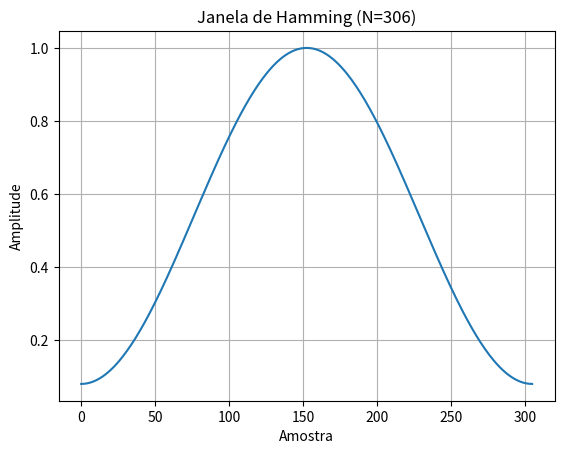

This chart was generated by the following Python code:
import numpy as np
import matplotlib.pyplot as plt


def hamming_window(N):
    n = np.arange(N)
    w = 0.54 - 0.46 * np.cos(2 * np.pi * n / (N - 1))
    return w


# Exemplo de uso:
N = 306
window = hamming_window(N)

# Visualizar a forma da janela:
plt.plot(window)
plt.title('Janela de Hamming (N={})'.format(N))
plt.xlabel('Amostra')
plt.ylabel('Amplitude')
plt.grid(True)
plt.show()
print(f'Janela de Hamming (N={N}):')
print(window)
